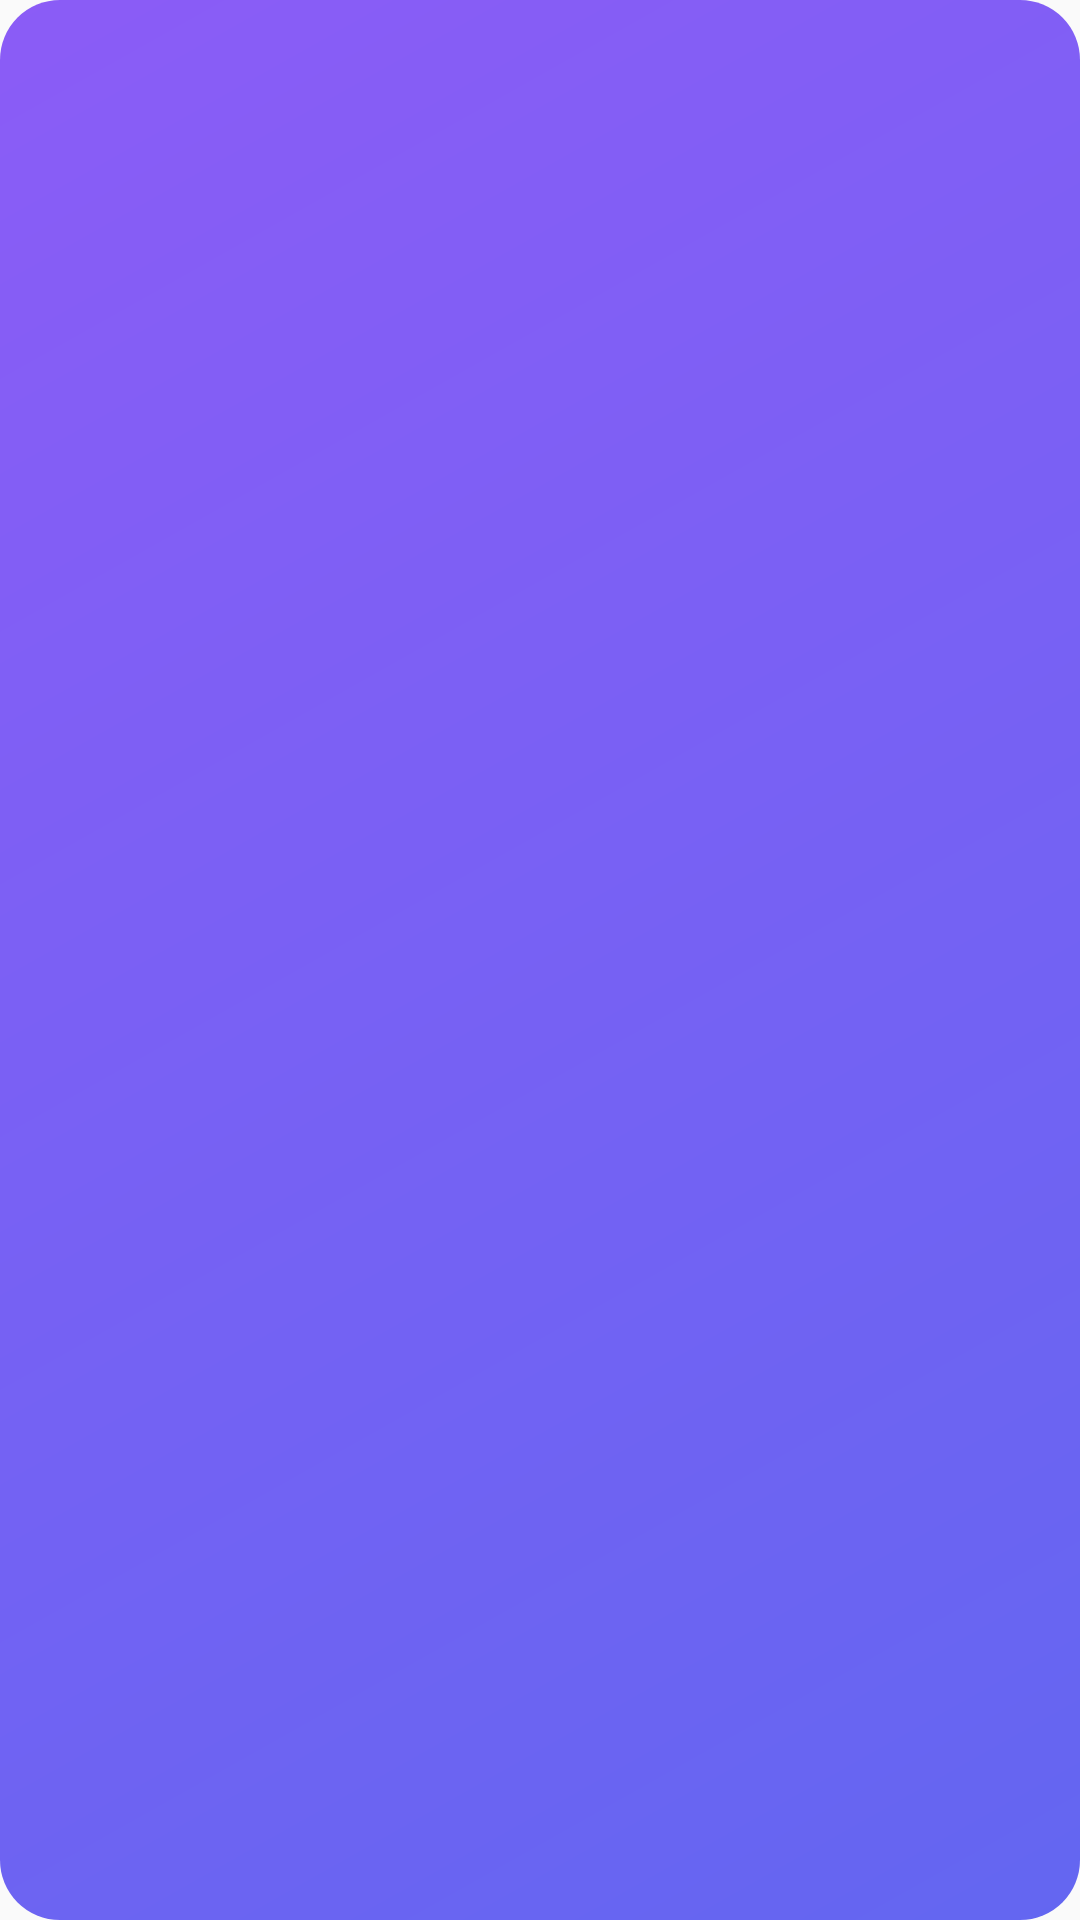

Produce the Android XML layout that renders to this screen, including the resource entries it uses.
<!-- AndroidManifest.xml: application theme Theme.TaskFlow -->
<!-- res/layout/widget_loading.xml -->
<?xml version="1.0" encoding="utf-8"?>
<FrameLayout xmlns:android="http://schemas.android.com/apk/res/android"
    android:layout_width="match_parent"
    android:layout_height="match_parent"
    android:background="@drawable/widget_background"
    android:padding="16dp">

    <ProgressBar
        android:layout_width="32dp"
        android:layout_height="32dp"
        android:layout_gravity="center"
        android:indeterminate="true"
        android:indeterminateTint="@android:color/white" />
</FrameLayout>
<!-- resources referenced by this layout -->
<resources>
  <!-- drawable widget_background (drawable) -->
  <?xml version="1.0" encoding="utf-8"?>
  <shape xmlns:android="http://schemas.android.com/apk/res/android"
      android:shape="rectangle">
      <gradient
          android:startColor="#FF6366F1"
          android:endColor="#FF8B5CF6"
          android:angle="135" />
      <corners android:radius="20dp" />
  </shape>
  <style name="Theme.TaskFlow" parent="android:Theme.Material.Light.NoActionBar">
          <item name="android:statusBarColor">@android:color/transparent</item>
          <item name="android:navigationBarColor">@android:color/transparent</item>
      </style>
</resources>
